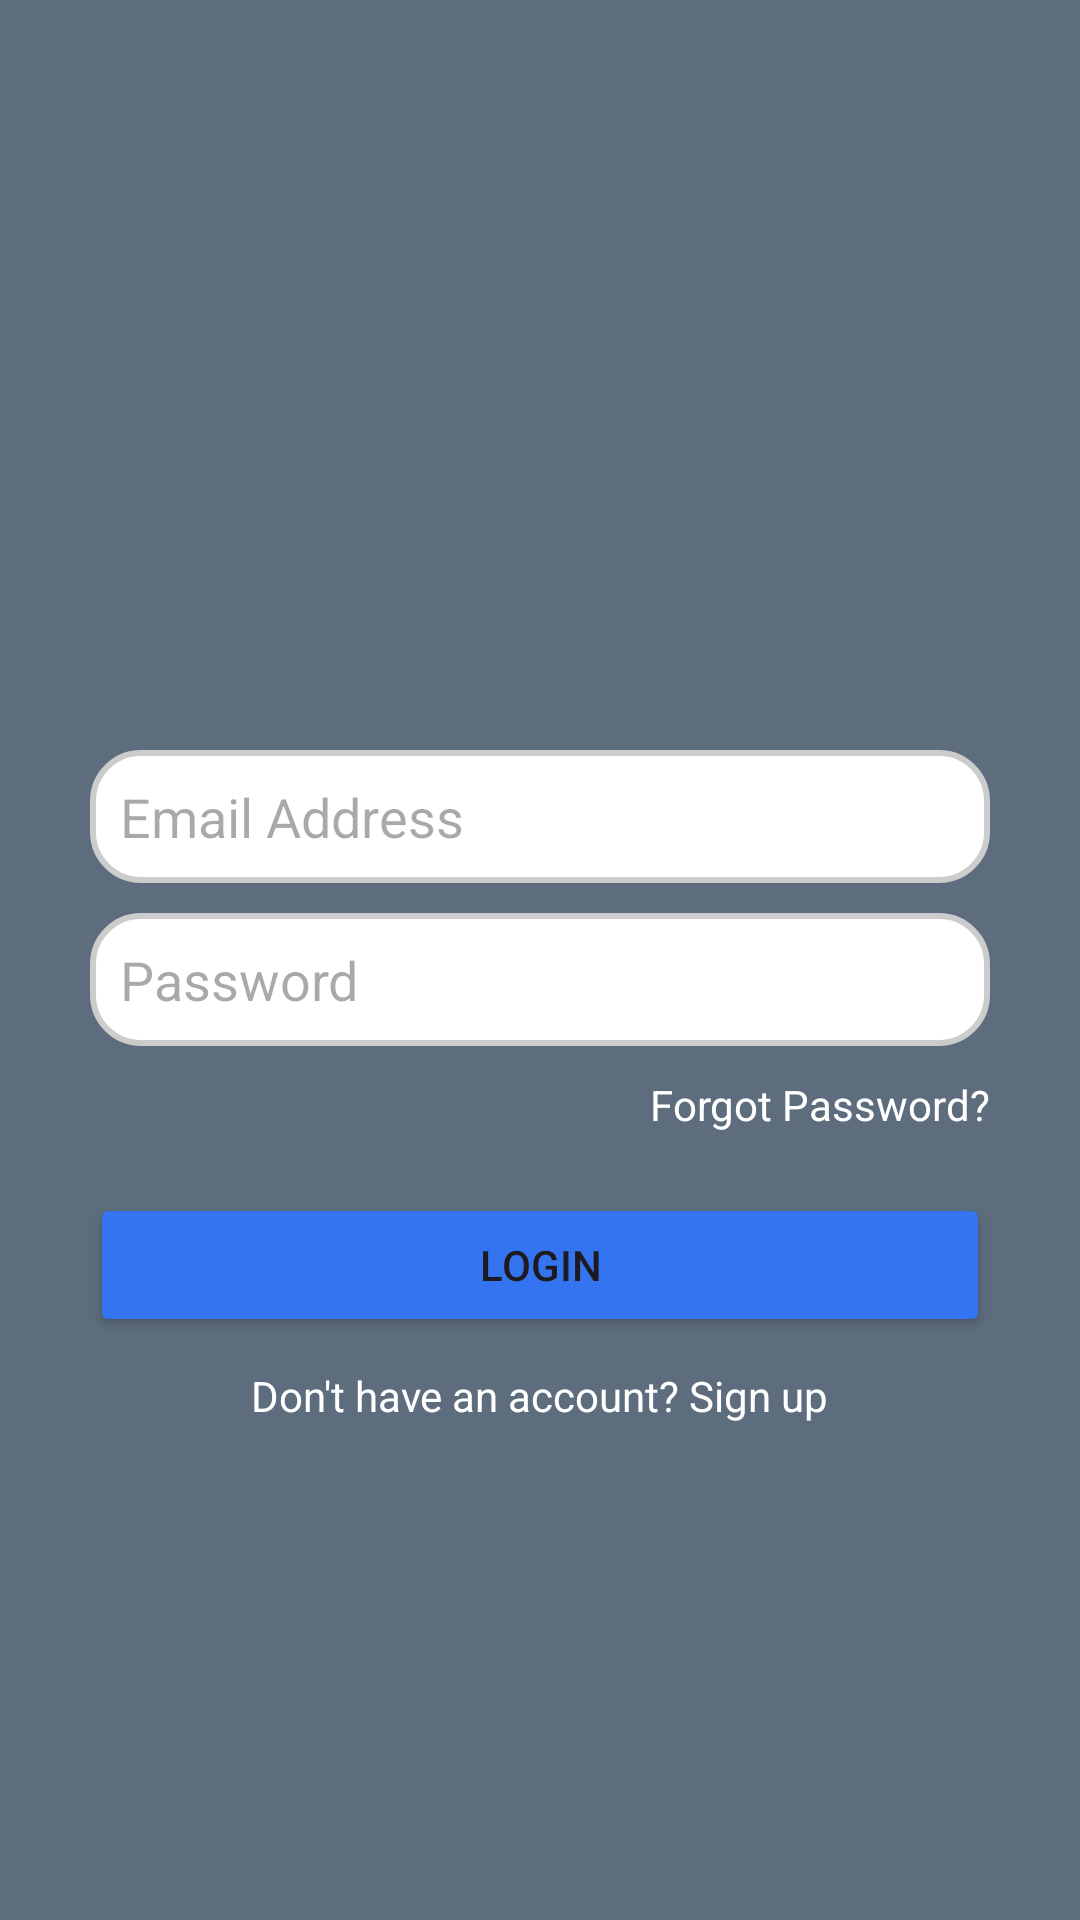

Layout XML and referenced resources for this Android screen:
<!-- AndroidManifest.xml: application theme Theme.LInkedinApp -->
<!-- res/layout/activity_login.xml -->
<?xml version="1.0" encoding="utf-8"?>
<RelativeLayout xmlns:android="http://schemas.android.com/apk/res/android"
    android:layout_width="match_parent"
    android:layout_height="match_parent"
    android:background="@color/Background">


    <LinearLayout
        android:id="@+id/titleContainer"
        android:layout_width="wrap_content"
        android:layout_height="wrap_content"
        android:layout_centerHorizontal="true"
        android:layout_marginTop="30dp"
        android:orientation="vertical">



        <ImageView
            android:id="@+id/logo"
            android:layout_width="200dp"
            android:layout_height="200dp"
            android:src="@drawable/linkedin"

            />

    </LinearLayout>


    <LinearLayout
        android:id="@+id/formContainer"
        android:layout_width="match_parent"
        android:layout_height="wrap_content"
        android:layout_below="@id/titleContainer"
        android:layout_marginTop="20dp"
        android:layout_marginHorizontal="30dp"
        android:orientation="vertical">

        <EditText
            android:id="@+id/etEmail"
            android:layout_width="match_parent"
            android:layout_height="wrap_content"
            android:hint="Email Address"
            android:background="@drawable/rounded_edittext"
            />

        <EditText
            android:id="@+id/etPassword"
            android:layout_width="match_parent"
            android:layout_height="wrap_content"
            android:hint="Password"
            android:inputType="textPassword"
            android:layout_marginTop="10dp"
            android:background="@drawable/rounded_edittext"/>

    </LinearLayout>

    <TextView
        android:id="@+id/tvForgotPassword"
        android:layout_width="wrap_content"
        android:layout_height="wrap_content"
        android:text="Forgot Password?"
        android:layout_below="@id/formContainer"
        android:layout_alignParentEnd="true"
        android:layout_marginEnd="30dp"
        android:layout_marginTop="10dp"
        android:textColor="@color/white"/>


    <Button
        android:id="@+id/btnLogin"
        android:layout_width="match_parent"
        android:layout_height="wrap_content"
        android:text="Login"
        android:layout_below="@id/tvForgotPassword"
        android:layout_marginTop="20dp"
        android:layout_marginHorizontal="30dp"
        android:backgroundTint="@color/Blue"/>

    
    <TextView
        android:id="@+id/tvSignUpLink"
        android:layout_width="wrap_content"
        android:layout_height="wrap_content"
        android:text="Don't have an account? Sign up"
        android:layout_below="@id/btnLogin"
        android:layout_centerHorizontal="true"
        android:layout_marginTop="10dp"
        android:textColor="@color/white"/>


</RelativeLayout>
<!-- resources referenced by this layout -->
<resources>
  <color name="Background">#5D6D7E</color>
  <color name="Blue">#3574f0</color>
  <color name="white">#FFFFFFFF</color>
  <!-- drawable rounded_edittext (drawable) -->
  <?xml version="1.0" encoding="utf-8"?>
  <shape xmlns:android="http://schemas.android.com/apk/res/android">
      <solid android:color="#FFFFFF"/>
      <stroke
          android:width="2dp"
          android:color="#CCCCCC"/>
      <corners android:radius="16dp"/>
      <padding
          android:left="10dp"
          android:top="10dp"
          android:right="10dp"
          android:bottom="10dp"/>
  </shape>
  <style name="Theme.LInkedinApp" parent="Base.Theme.LInkedinApp" />
  <style name="Base.Theme.LInkedinApp" parent="Theme.Material3.DayNight.NoActionBar">
          
          
      </style>
</resources>
